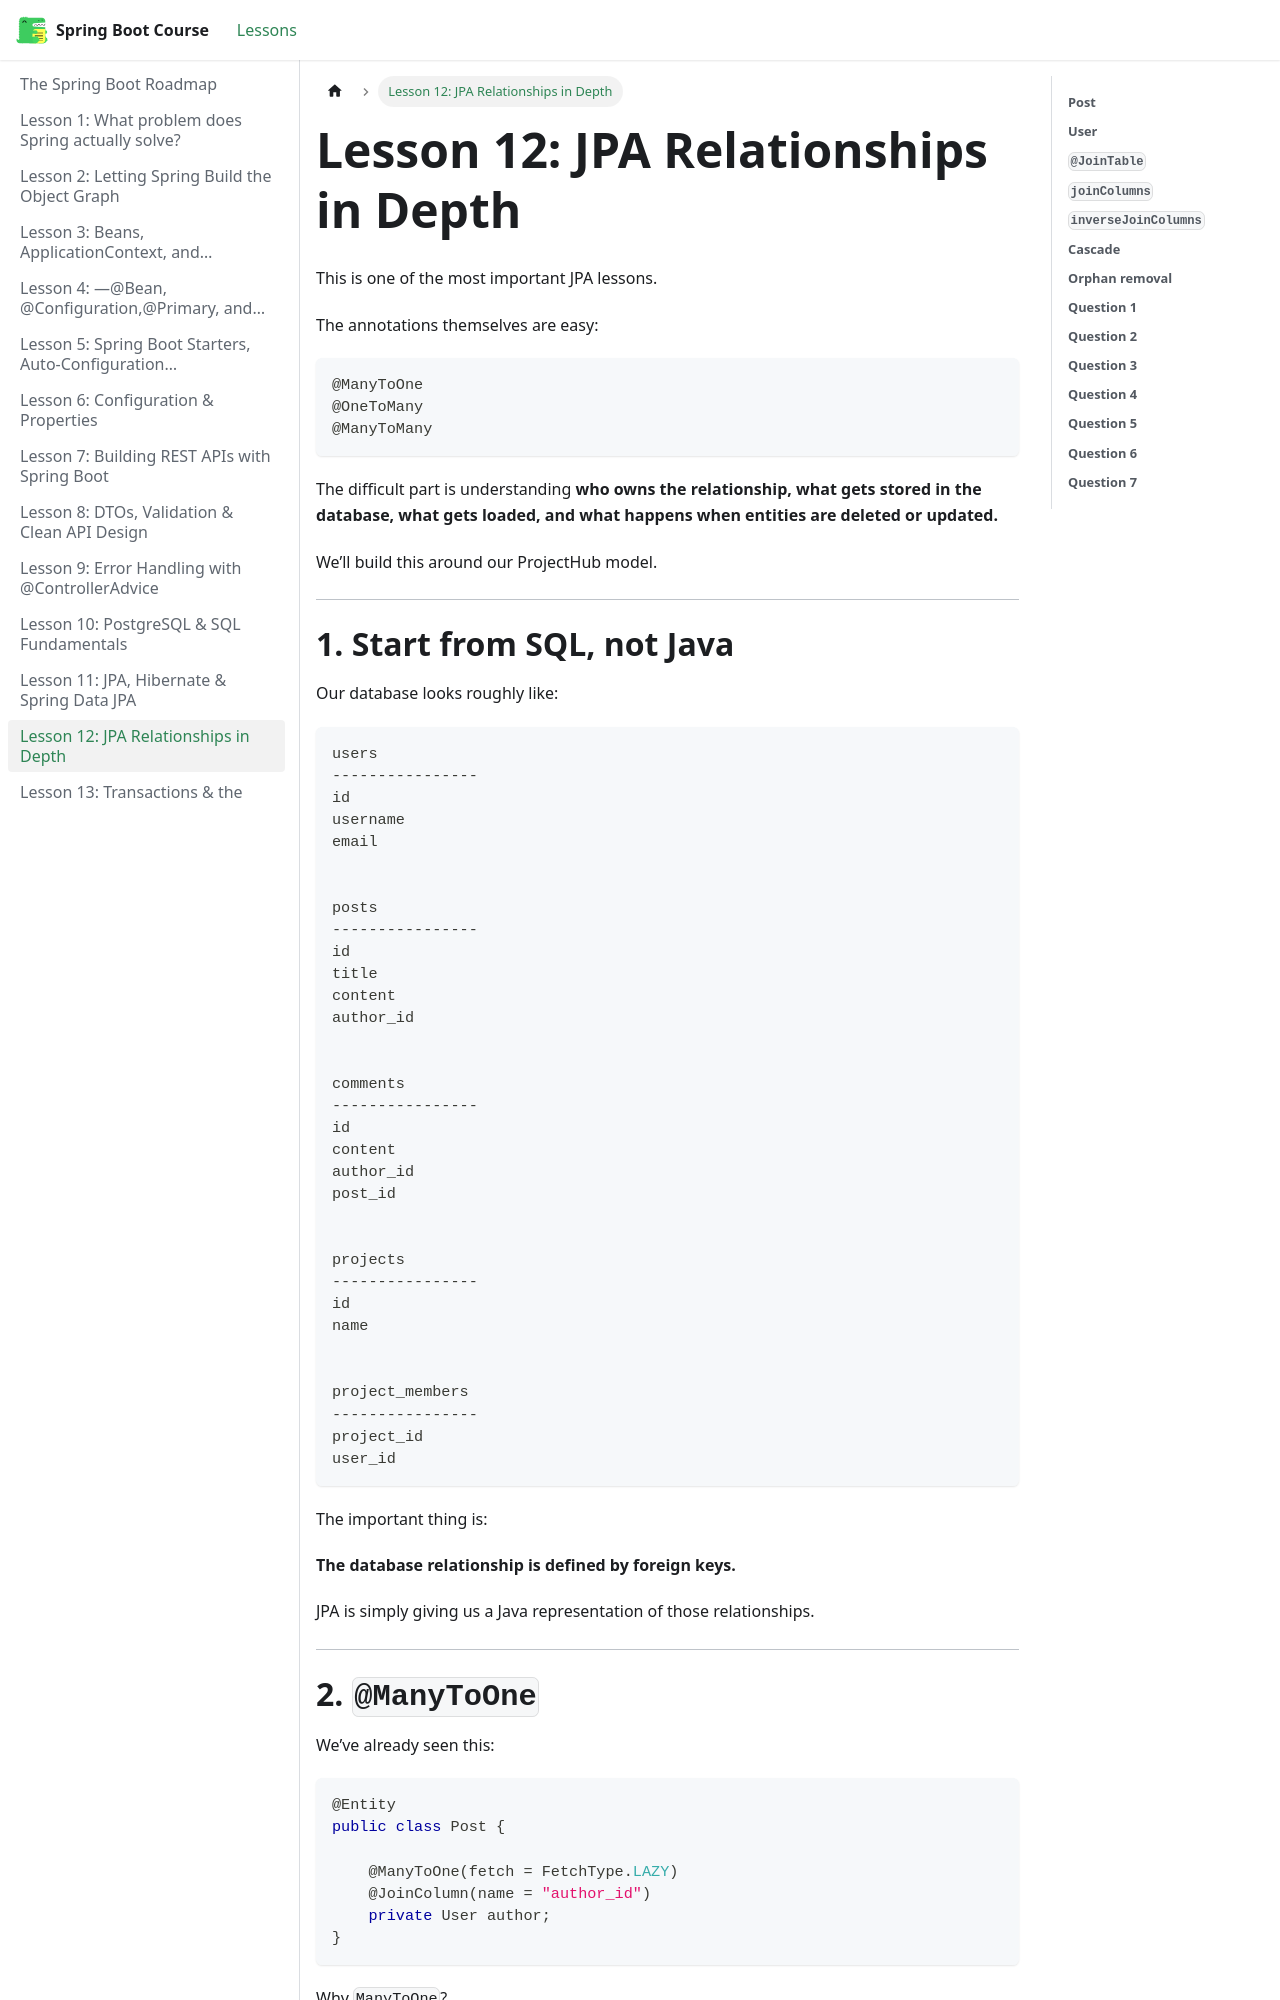

repository: BishoyHanyRaafat/spring-boot-docs · page: docs/lesson-12/index.html · generator: docusaurus

---
title: "Lesson 12: JPA Relationships in Depth"
sidebar_position: 12
---

This is one of the most important JPA lessons.

The annotations themselves are easy:

```java
@ManyToOne
@OneToMany
@ManyToMany
```

The difficult part is understanding **who owns the relationship, what gets stored in the database, what gets loaded, and what happens when entities are deleted or updated.**

We’ll build this around our ProjectHub model.

---

# **1. Start from SQL, not Java**

Our database looks roughly like:

```text
users
----------------
id
username
email


posts
----------------
id
title
content
author_id


comments
----------------
id
content
author_id
post_id


projects
----------------
id
name


project_members
----------------
project_id
user_id
```

The important thing is:

**The database relationship is defined by foreign keys.**

JPA is simply giving us a Java representation of those relationships.

---
